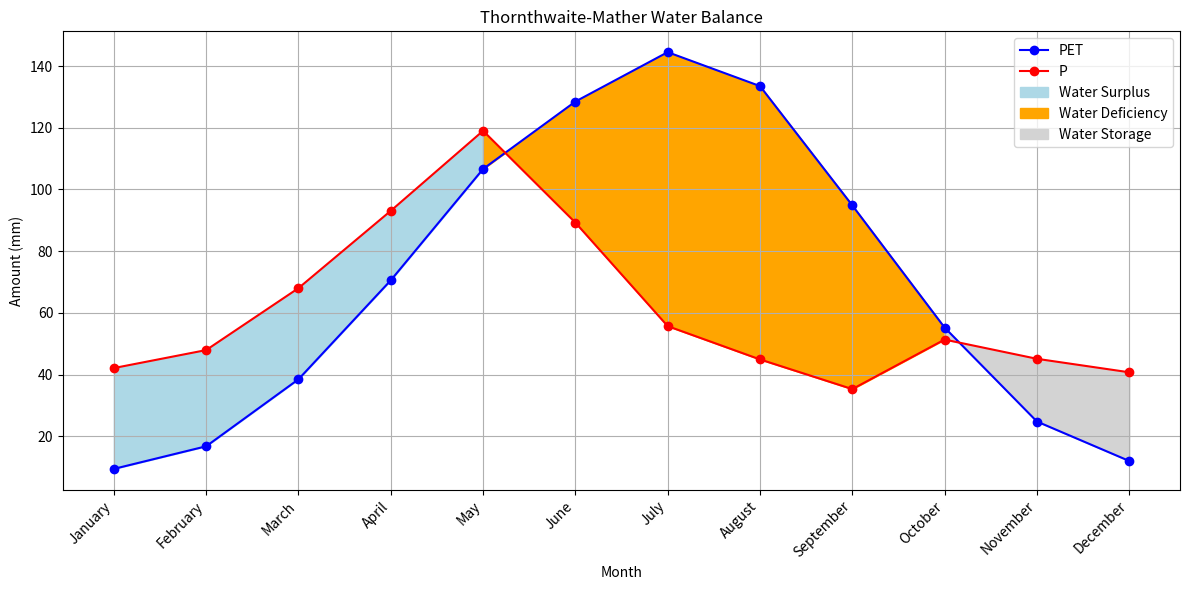

Recreate this plot in Python.
import numpy as np
import matplotlib.pyplot as plt

# Monthly PET and P values
months = ['January', 'February', 'March', 'April', 'May', 'June', 'July', 'August', 'September', 'October', 'November', 'December']
pet_values = [9.41, 16.74, 38.46, 70.55, 106.64, 128.50, 144.51, 133.51, 94.83, 55.22, 24.77, 11.98]
precipitation_values = [42.10, 47.93, 68.01, 93.08, 119.02, 89.25, 55.69, 44.90, 35.28, 51.34, 45.10, 40.73]

# intersections
intersections = []
for i in range(len(pet_values) - 1):
    if (pet_values[i] <= precipitation_values[i]) != (pet_values[i + 1] <= precipitation_values[i + 1]):
        intersections.append(i)


plt.figure(figsize=(12, 6))

plt.plot(months, pet_values, color='blue', linestyle='-', marker='o', label='PET')
plt.plot(months, precipitation_values, color='red', linestyle='-', marker='o', label='P')


x = np.arange(len(months))
y_pet = np.array(pet_values)
y_p = np.array(precipitation_values)


if intersections:
    idx1, idx2 = intersections[0], intersections[-1]
    plt.fill_between(x[:idx1+1], y_pet[:idx1+1], y_p[:idx1+1], color='lightblue', label='Water Surplus')
    plt.fill_between(x[idx1:idx2+1], y_pet[idx1:idx2+1], y_p[idx1:idx2+1], color='orange', label='Water Deficiency')
    plt.fill_between(x[idx2:], y_pet[idx2:], y_p[idx2:], color='lightgrey', label='Water Storage')

plt.title('Thornthwaite-Mather Water Balance')
plt.xlabel('Month')
plt.ylabel('Amount (mm)')
plt.xticks(x, months, rotation=45, ha='right')
plt.grid(True)
plt.legend()
plt.tight_layout()
plt.show()
